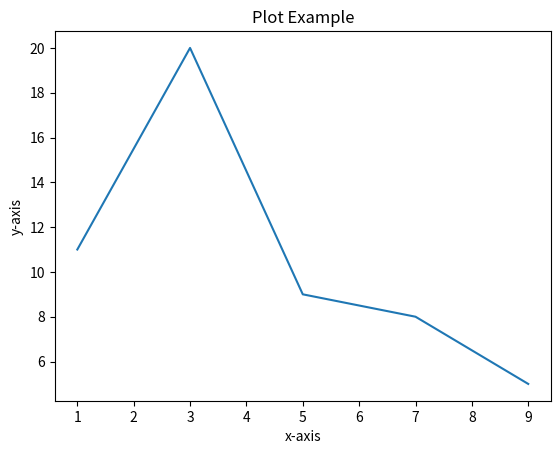

This figure's Python source:
import matplotlib.pyplot as plt
x=[1,3,5,7,9]
y=[11,20,9,8,5]
plt.plot(x,y)
plt.title("Plot Example")
plt.xlabel("x-axis")
plt.ylabel("y-axis")
plt.show()
